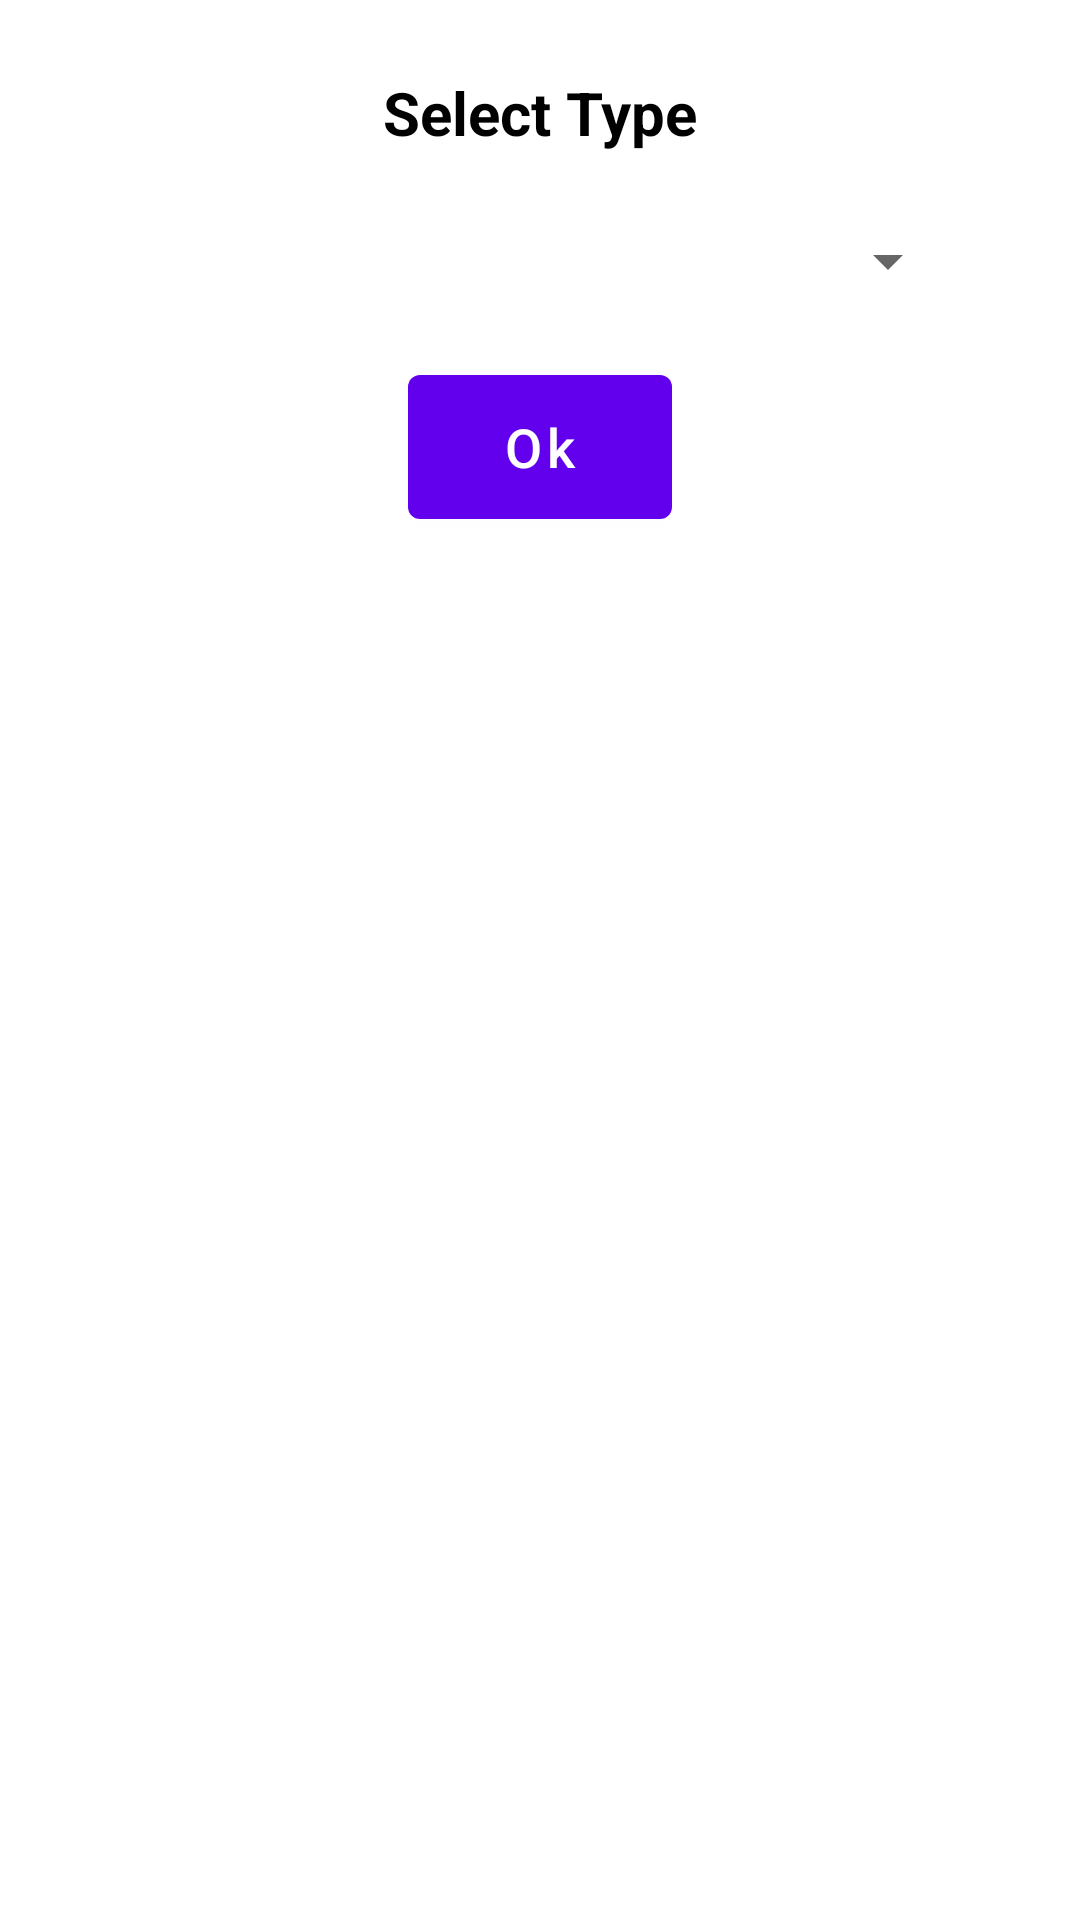

The Android layout XML behind this screen, and the referenced resources:
<!-- AndroidManifest.xml: application theme Theme.TischPacken -->
<!-- res/layout/dialog_select_type.xml -->
<?xml version="1.0" encoding="utf-8"?>
<LinearLayout
    xmlns:android="http://schemas.android.com/apk/res/android"
    android:id="@+id/skip_dialog"
    android:layout_width="match_parent"
    android:layout_height="wrap_content"
    android:orientation="vertical"
    android:gravity="center_horizontal"
    android:padding="20dp">

    <TextView
        android:id="@+id/txtScanLabel"
        android:layout_width="wrap_content"
        android:layout_height="wrap_content"
        android:fontFamily="sans-serif"
        android:paddingHorizontal="22dp"
        android:paddingVertical="4dp"
        android:text="Select Type"
        android:textColor="#000000"
        android:textSize="20sp"
        android:textStyle="bold" />

    <Spinner
        android:id="@+id/typeSpinner"
        android:layout_width="match_parent"
        android:layout_height="wrap_content"
        android:layout_margin="20dp"
        android:textAlignment="center"/>

    <com.google.android.material.button.MaterialButton
        android:id="@+id/btnConfirm"
        android:layout_width="wrap_content"
        android:layout_height="60dp"
        android:text="@string/ok"
        android:textSize="18sp"
        android:textAllCaps="false" />

</LinearLayout>
<!-- resources referenced by this layout -->
<resources>
  <string name="ok">Ok</string>
  <style name="Theme.TischPacken" parent="Theme.MaterialComponents.Light.NoActionBar">
          
          <item name="colorPrimary">@color/purple_500</item>
          <item name="colorPrimaryVariant">@color/purple_700</item>
          <item name="colorOnPrimary">@color/white</item>
          
          <item name="colorSecondary">@color/teal_200</item>
          <item name="colorSecondaryVariant">@color/teal_700</item>
          <item name="colorOnSecondary">@color/black</item>
          
          <item name="android:statusBarColor">?attr/colorPrimaryVariant</item>
          
      </style>
  <color name="purple_500">#FF6200EE</color>
  <color name="purple_700">#FF3700B3</color>
  <color name="white">#FFFFFFFF</color>
  <color name="teal_200">#FF03DAC5</color>
  <color name="teal_700">#FF018786</color>
  <color name="black">#FF000000</color>
</resources>
